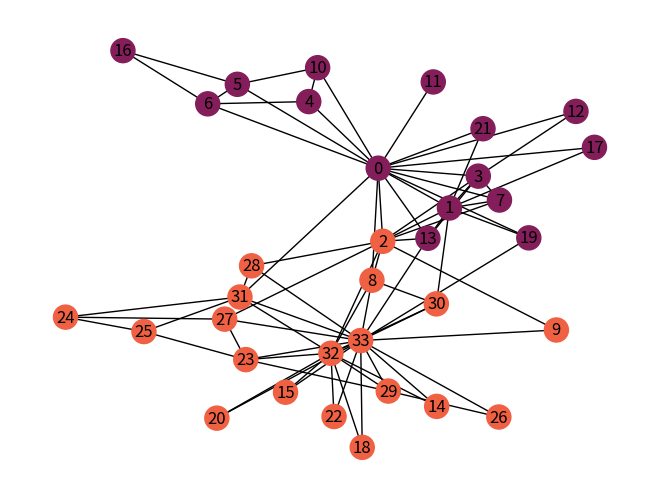

This chart was generated by the following Python code:
import matplotlib.pyplot as plt
import networkx as nx
from networkx.algorithms.community.centrality import girvan_newman
import seaborn as sns


# Create a graph(e.g., social network)
G = nx.karate_club_graph()

# Detect communities using Girvan - Newman algorithm
communities = girvan_newman(G)


# Extract communities from the iterator
node_groups = [list(com) for com in next(communities)]

palette = sns.color_palette('rocket', len(node_groups)) # Default color palette

#colors = Spectral[len(node_groups)]
# Plot the graph with nodes colored by community
color_map = []
for node in G:
    if node in node_groups[0]:
        color_map.append(palette[0])
    else:
        color_map.append(palette[1])

nx.draw(G, node_color = color_map, with_labels = True)
plt.show()

# Output the detected communities
print("Detected Communities:", node_groups)
